Image classification data set "datasets" (satwiksain305/SafeTread on GitHub). Class labels (2): critical, healthy.

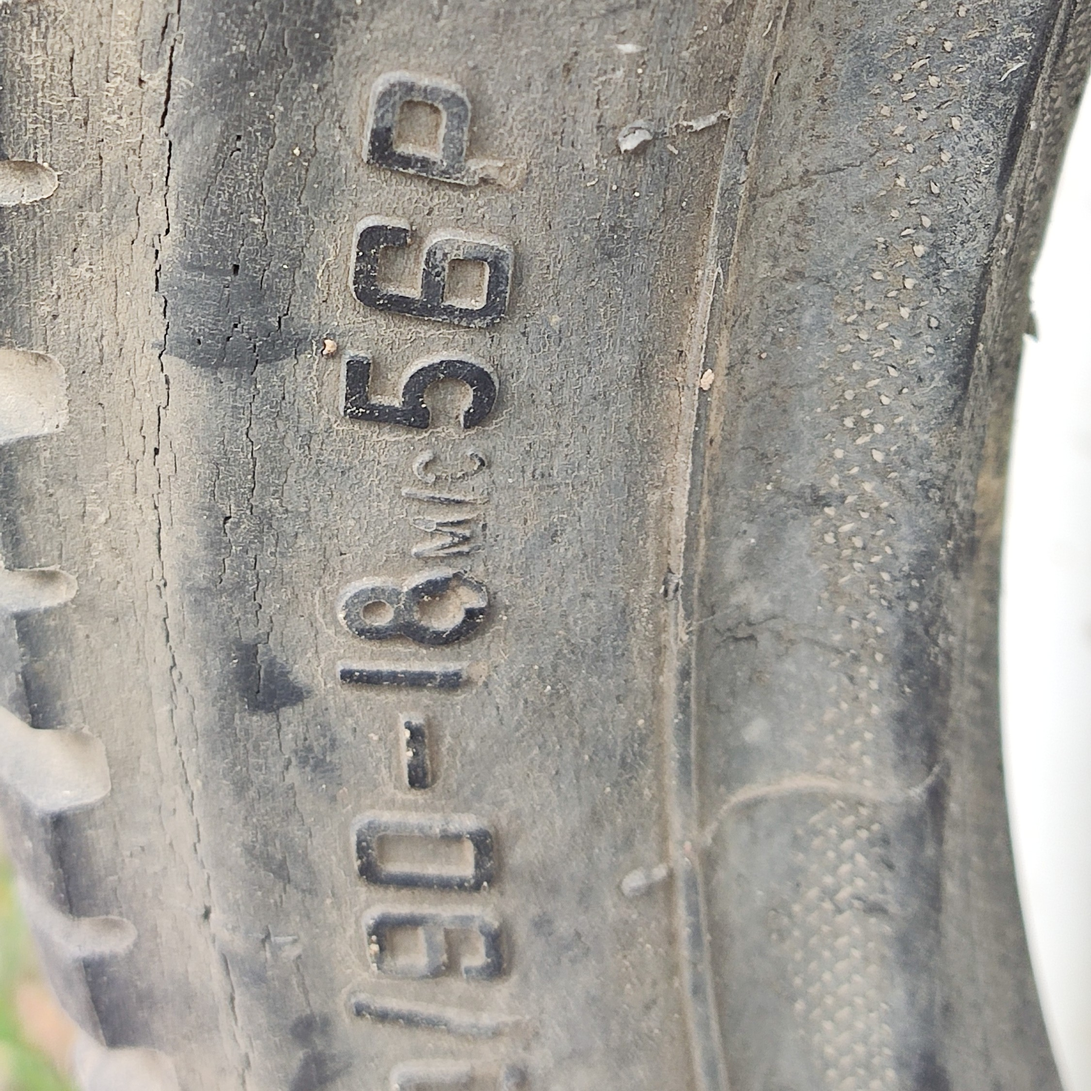
Label: critical

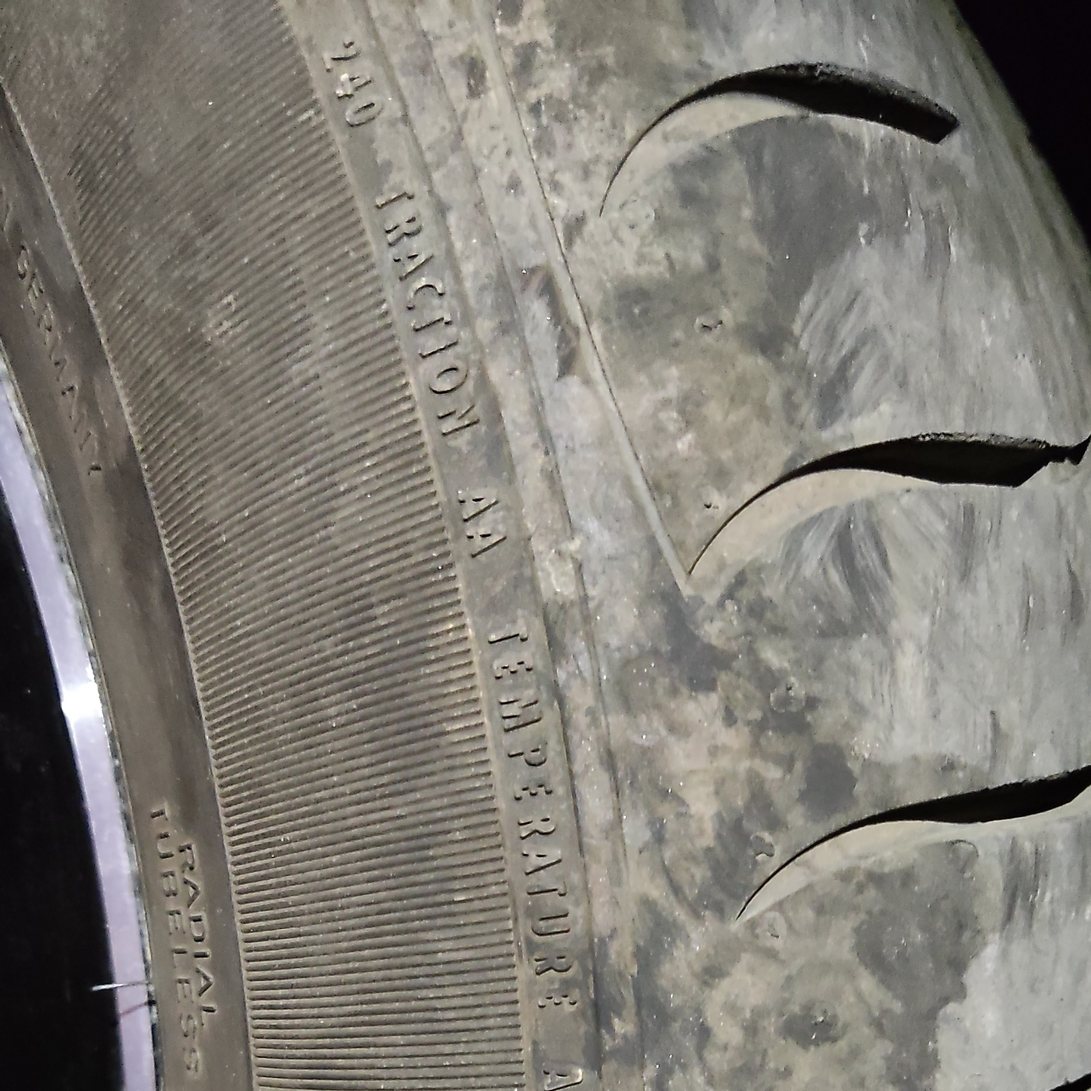
Label: healthy

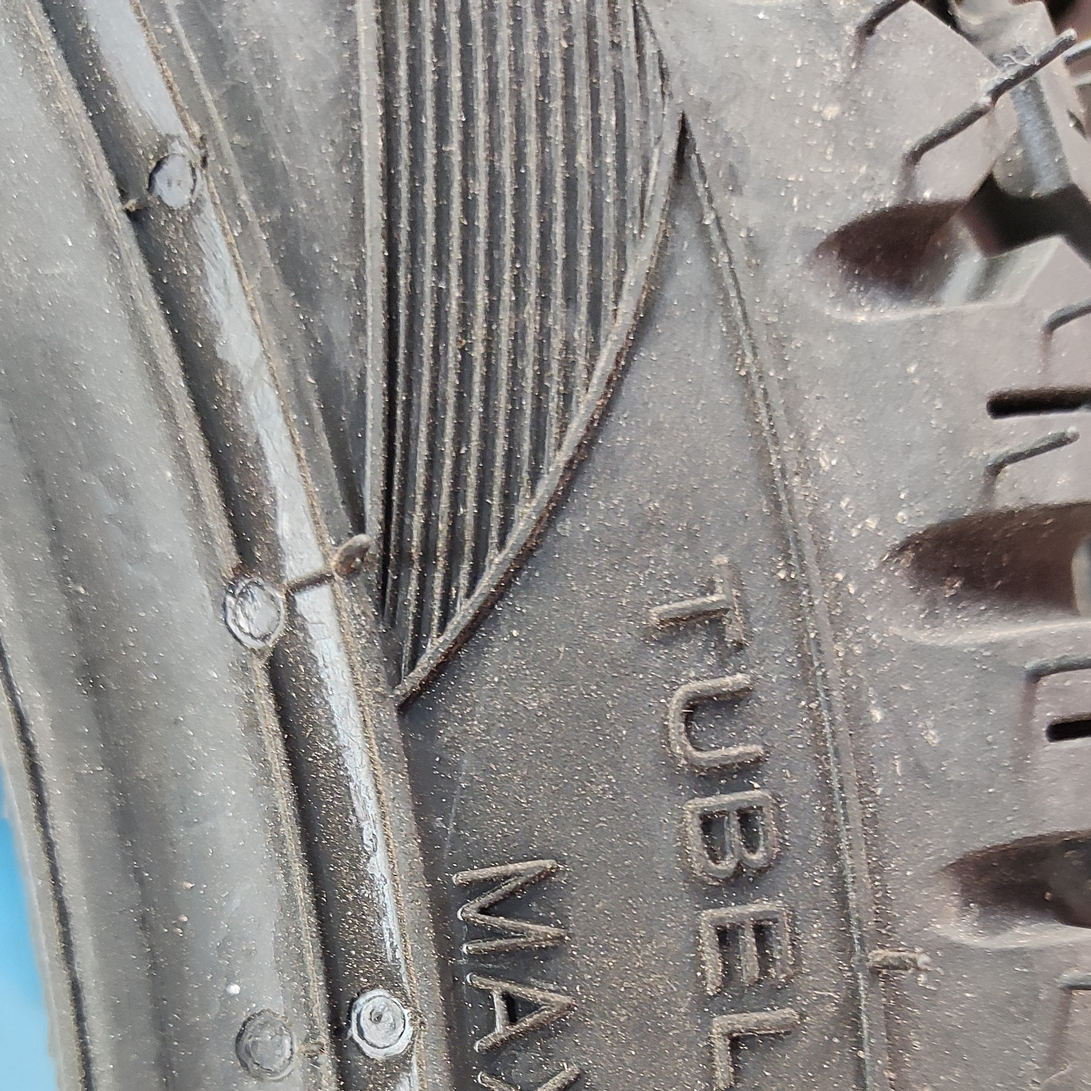
Label: healthy

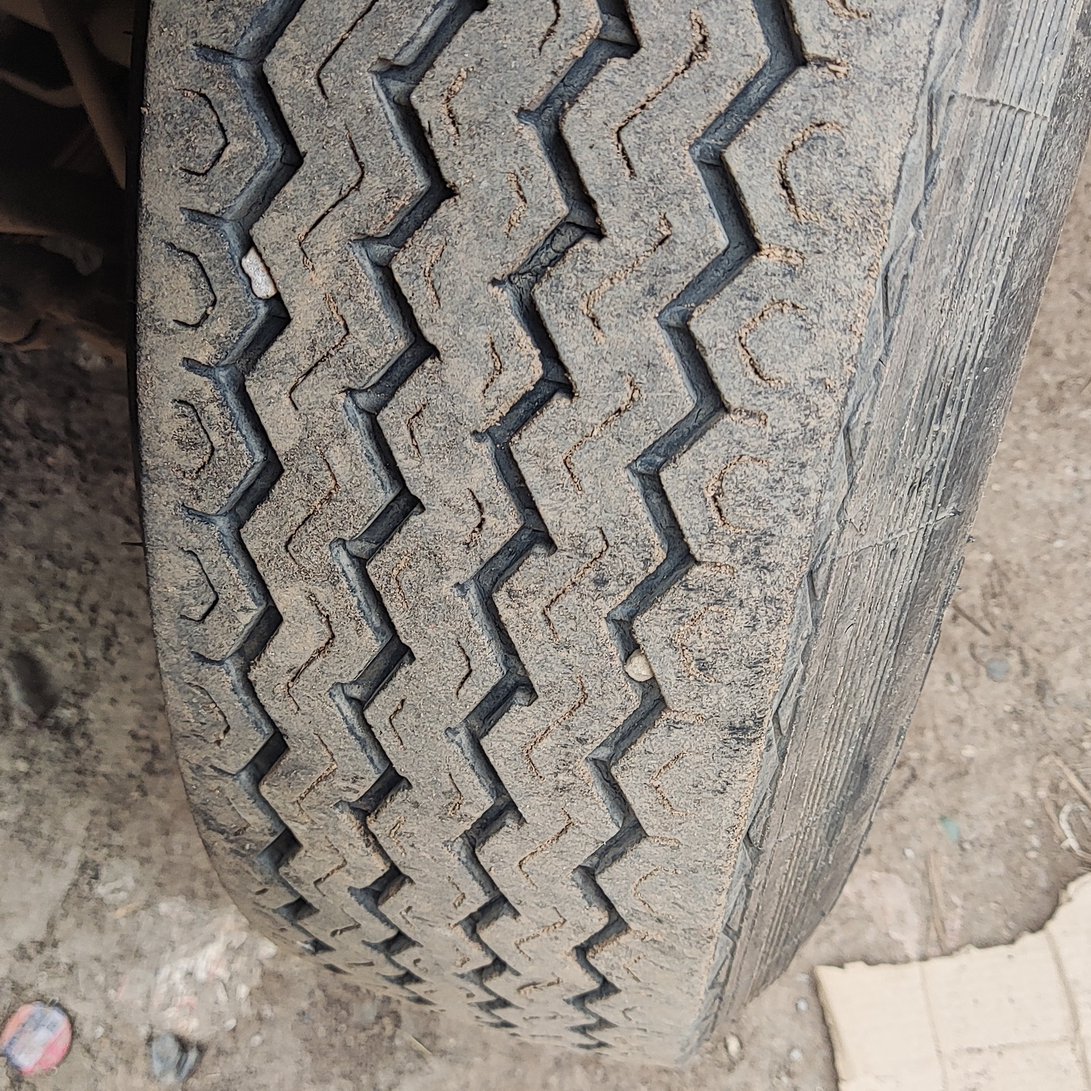
Label: healthy

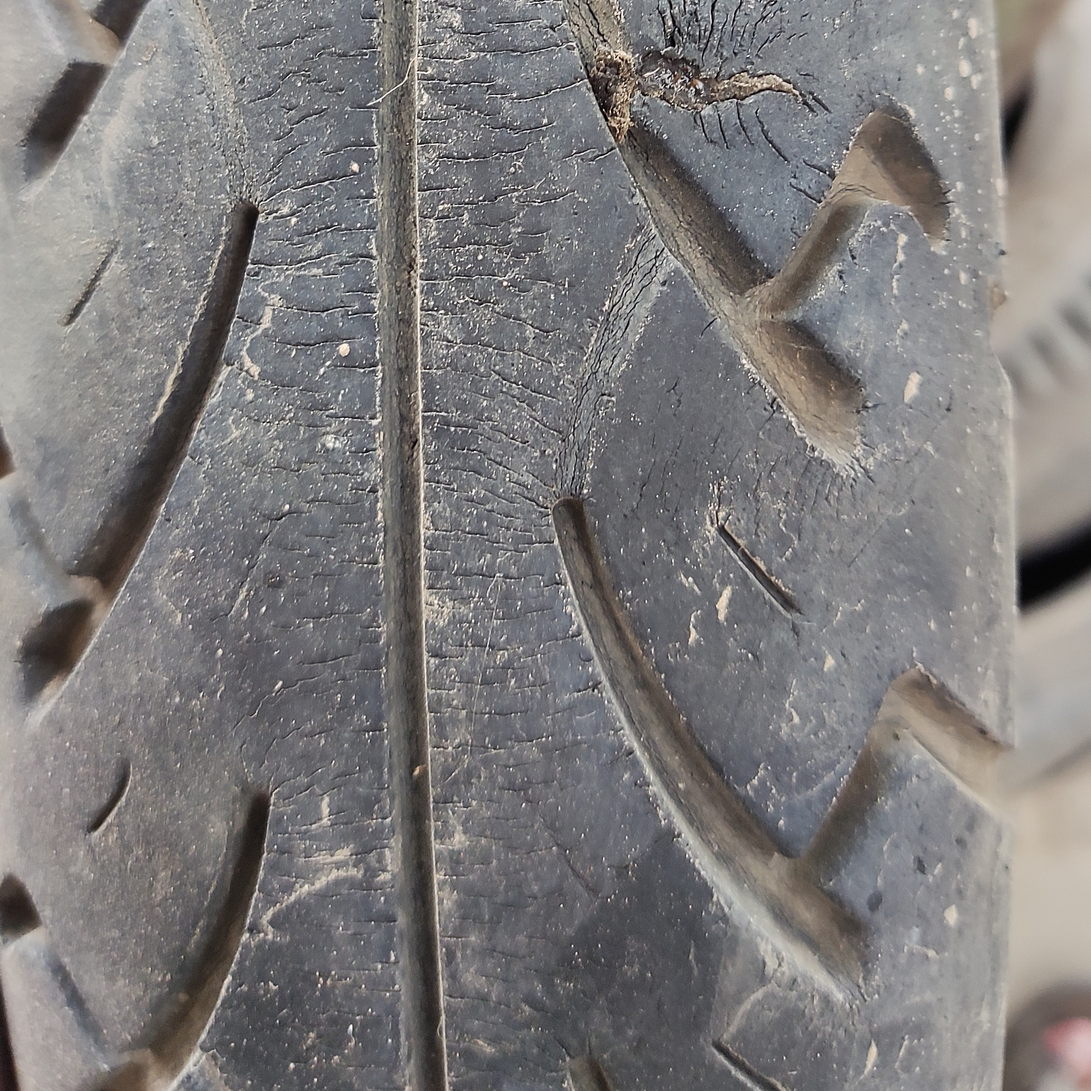
Label: critical

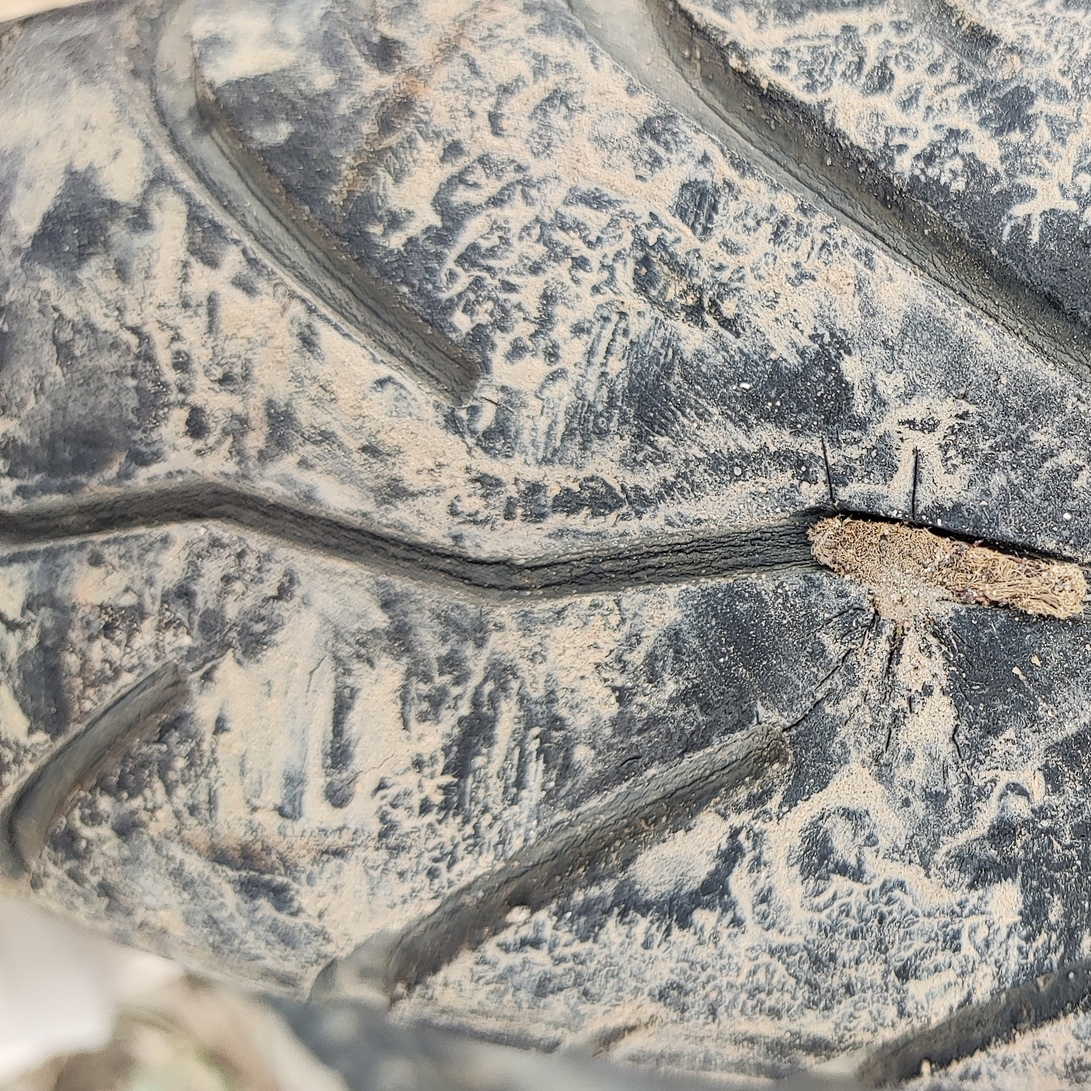
Label: critical
